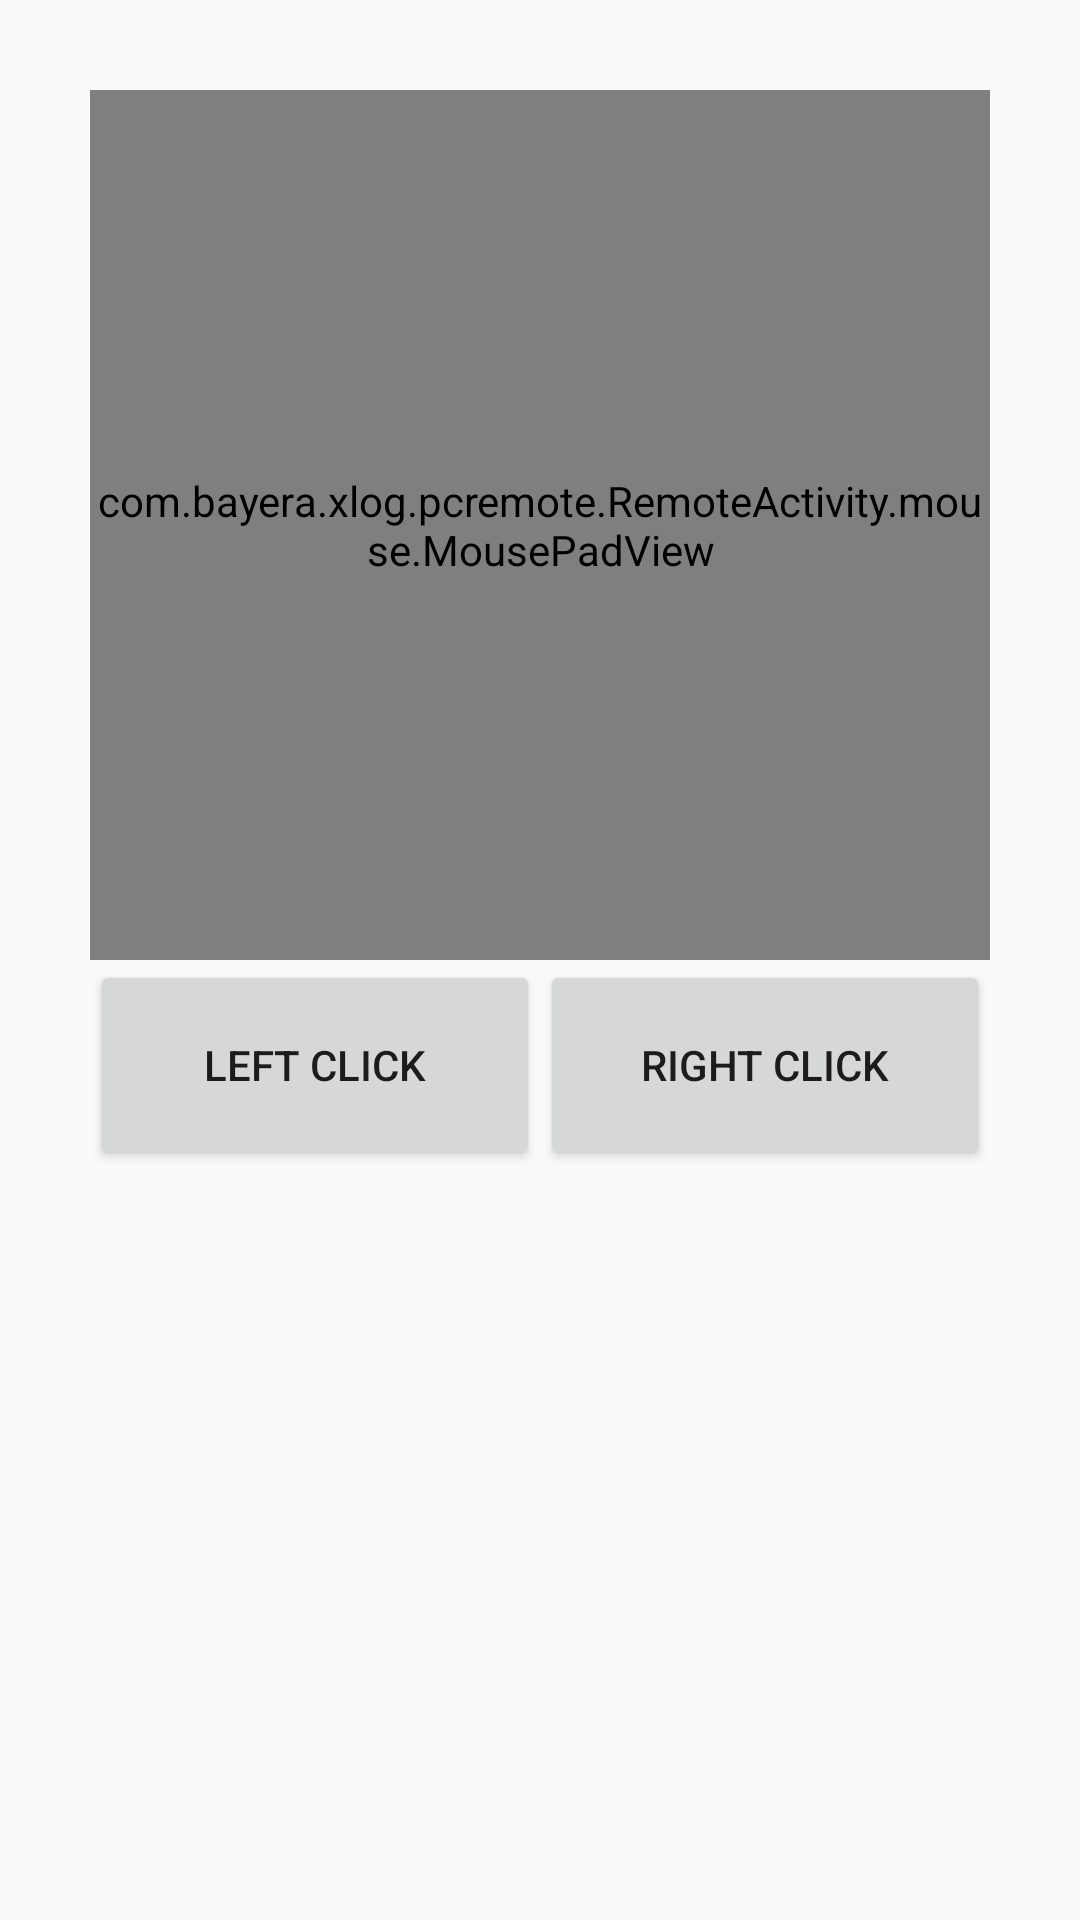

This screen was rendered from an Android layout file. Write that file and the resources it references.
<!-- AndroidManifest.xml: application theme AppTheme -->
<!-- res/layout/fragment_remote_mouse.xml -->
<?xml version="1.0" encoding="utf-8"?>
<androidx.constraintlayout.widget.ConstraintLayout xmlns:android="http://schemas.android.com/apk/res/android"
    xmlns:app="http://schemas.android.com/apk/res-auto"
    xmlns:tools="http://schemas.android.com/tools"
    android:layout_width="match_parent"
    android:layout_height="match_parent"
    android:padding="30dp">

    <com.bayera.xlog.pcremote.RemoteActivity.mouse.MousePadView
        android:id="@+id/mousepad"
        android:layout_width="wrap_content"
        android:layout_height="0dp"
        android:background="#CCCCCC"
        android:focusable="auto"
        app:layout_constraintEnd_toEndOf="parent"
        app:layout_constraintHeight_percent="0.5"
        app:layout_constraintStart_toStartOf="parent"
        app:layout_constraintTop_toTopOf="parent" />

    <Button
        android:id="@+id/btn_left_click"
        android:layout_width="0dp"
        android:layout_height="70dp"
        android:text="Left Click"
        app:layout_constraintEnd_toStartOf="@+id/btn_right_click"
        app:layout_constraintStart_toStartOf="parent"
        app:layout_constraintTop_toBottomOf="@+id/mousepad" />

    <Button
        android:id="@+id/btn_right_click"
        android:layout_width="0dp"
        android:layout_height="70dp"
        android:text="Right Click"
        app:layout_constraintEnd_toEndOf="parent"
        app:layout_constraintStart_toEndOf="@+id/btn_left_click"
        app:layout_constraintTop_toBottomOf="@+id/mousepad" />


</androidx.constraintlayout.widget.ConstraintLayout>
<!-- resources referenced by this layout -->
<resources>
  <style name="AppTheme" parent="Theme.AppCompat.Light.NoActionBar">
          
          <item name="colorPrimary">@color/colorPrimary</item>
          <item name="colorPrimaryDark">@color/colorPrimaryDark</item>
          <item name="colorAccent">@color/colorAccent</item>
          <item name="android:windowDrawsSystemBarBackgrounds">true</item>
          <item name="android:statusBarColor">@android:color/transparent</item>
          <item name="android:windowTranslucentStatus">true</item>
          <item name="colorControlNormal">@color/colorWhite</item>
  
      </style>
  <!-- not gathered from this repository: default colours our renderer supplied (Android Studio template values) -->
  <color name="colorPrimary">#FF6200EE</color>
  <color name="colorPrimaryDark">#FF3700B3</color>
  <color name="colorAccent">#FF03DAC5</color>
</resources>
